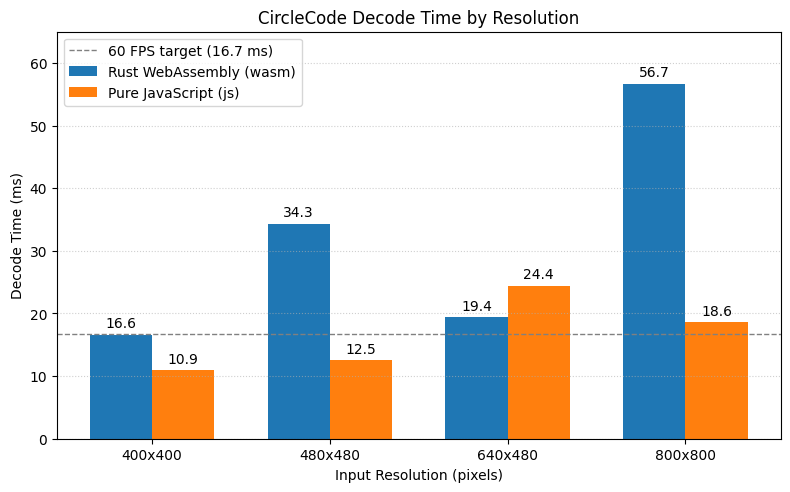

The matplotlib source for this figure: (Note: this script raises an exception after producing the figure.)
import os
import matplotlib.pyplot as plt
import numpy as np

# Use standard default Matplotlib style
plt.style.use('default')
fig, ax = plt.subplots(figsize=(8, 5), dpi=150)

# Data
resolutions = ['400x400', '480x480', '640x480', '800x800']
wasm_ms = [16.6, 34.3, 19.4, 56.7]
js_ms = [10.9, 12.5, 24.4, 18.6]

x = np.arange(len(resolutions))
width = 0.35

# Bars using default Matplotlib color cycle (C0 = tab:blue, C1 = tab:orange)
bars_wasm = ax.bar(x - width / 2, wasm_ms, width, label='Rust WebAssembly (wasm)')
bars_js = ax.bar(x + width / 2, js_ms, width, label='Pure JavaScript (js)')

# Value labels on top of bars
ax.bar_label(bars_wasm, fmt='%.1f', padding=3)
ax.bar_label(bars_js, fmt='%.1f', padding=3)

# 60 FPS reference line (16.67 ms)
ax.axhline(16.67, color='gray', linestyle='--', linewidth=1, label='60 FPS target (16.7 ms)')

# Standard labels, title, grid, and legend
ax.set_title('CircleCode Decode Time by Resolution')
ax.set_xlabel('Input Resolution (pixels)')
ax.set_ylabel('Decode Time (ms)')
ax.set_xticks(x)
ax.set_xticklabels(resolutions)
ax.set_ylim(0, 65)
ax.grid(axis='y', linestyle=':', alpha=0.6)
ax.legend()

plt.tight_layout()

# Save outputs
images_dir = os.path.abspath(os.path.join(os.path.dirname(__file__), '../images'))
os.makedirs(images_dir, exist_ok=True)

png_out = os.path.join(images_dir, 'performance-benchmark.png')
svg_out = os.path.join(images_dir, 'performance-benchmark.svg')

plt.savefig(png_out, dpi=150)
plt.savefig(svg_out, format='svg')
plt.close()

print(f'Saved default Matplotlib plot to {png_out} and {svg_out}')
